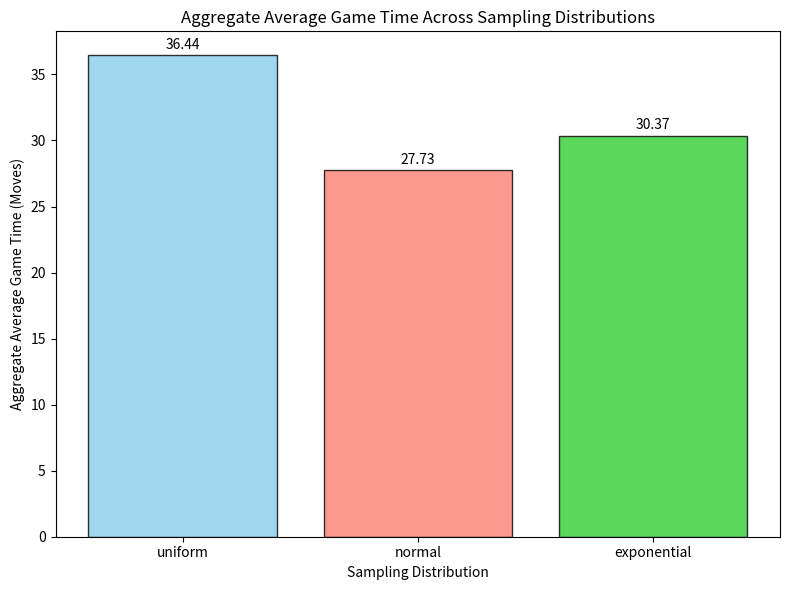

Source code (Python):
import os
import random
import numpy as np
import pandas as pd
import matplotlib.pyplot as plt
import seaborn as sns

BOARD_SIZE = 100

# Helper function for length sampling with fixed max_length
def sample_length_with_fixed_max(start_pos, max_length, distribution, is_snake=True):
    """
    Samples the length of a snake or ladder using a distribution,
    ensuring that the resulting position is valid.
    """
    while True:
        if distribution == "uniform":
            length = random.randint(1, max_length)
        elif distribution == "normal":
            mean = max_length / 2
            std_dev = max_length / 6
            length = int(round(np.random.normal(mean, std_dev)))
        elif distribution == "exponential":
            scale = max_length / 3
            length = int(round(np.random.exponential(scale)))
        else:
            raise ValueError("Invalid distribution type")

        # Ensure length is within valid bounds
        if length < 1 or length > max_length:
            continue

        end_pos = start_pos - length if is_snake else start_pos + length

        # Check if the end position is valid
        if 1 <= end_pos <= BOARD_SIZE:
            return length

# Generate a board using sampling
def generate_board_with_sampling(num_snakes, num_ladders, max_length, distribution):
    """
    Generates a board using the sampling functions, ensuring no overlaps
    and valid lengths for snakes and ladders.
    """
    snakes_and_ladders = {}

    while len(snakes_and_ladders) < (num_snakes + num_ladders):
        is_snake = len(snakes_and_ladders) < num_snakes
        start_pos = random.randint(2, BOARD_SIZE - 1)  # Exclude start and end tiles

        # Sample length
        length = sample_length_with_fixed_max(start_pos, max_length, distribution, is_snake)
        end_pos = start_pos - length if is_snake else start_pos + length

        # Check for overlap
        if start_pos in snakes_and_ladders or end_pos in snakes_and_ladders.values():
            continue

        # Add to board
        snakes_and_ladders[start_pos] = end_pos

    return snakes_and_ladders

# Simulate a single game
def play_game(snakes_and_ladders):
    position = 0
    moves = 0
    while position < BOARD_SIZE:
        dice_roll = random.randint(1, 6)
        position += dice_roll
        moves += 1
        if position in snakes_and_ladders:
            position = snakes_and_ladders[position]
        if position > BOARD_SIZE:
            position = BOARD_SIZE
    return moves

# Run simulations for a board
def simulate_games(snakes_and_ladders, num_simulations):
    game_times = [play_game(snakes_and_ladders) for _ in range(num_simulations)]
    return game_times

# Plot full distribution of game times for a fixed layout
def plot_full_distribution(snakes_and_ladders, game_times, distribution_type):
    """
    Plots the full distribution of game times for a fixed board layout.
    """
    plt.figure(figsize=(10, 6))
    sns.histplot(game_times, bins=30, kde=True, color="blue", edgecolor="black")
    plt.title(f"Game Time Distribution for Fixed Layout ({distribution_type.capitalize()})")
    plt.xlabel("Game Time (Moves)")
    plt.ylabel("Frequency")
    plt.tight_layout()
    plt.savefig(f"full_distribution_{distribution_type}.png")
    plt.close()

# Log final results into a summary CSV
def log_final_results(all_results, num_boards, num_snakes, num_ladders, distributions):
    """
    Logs the final results into a CSV file summarising key metrics.
    """
    final_results = []

    for distribution, game_times_all_boards in all_results.items():
        for board_index in range(num_boards):
            # Calculate average game time
            avg_game_time = np.mean(game_times_all_boards[board_index])
            final_results.append({
                "Distribution": distribution.capitalize(),
                "Board Number": board_index + 1,
                "Average Game Time": avg_game_time
            })

    # Convert to DataFrame and save
    results_df = pd.DataFrame(final_results)
    results_df.to_csv("final_results.csv", index=False)

# Log board-specific details into individual CSV files
def log_board_details(all_results, num_boards, num_snakes, num_ladders, distributions):
    """
    Logs detailed snake/ladder configurations for each board into CSV files.
    """
    for distribution in distributions:
        board_details = []

        for board_index in range(num_boards):
            # Generate the board to calculate metrics
            snakes_and_ladders = generate_board_with_sampling(num_snakes, num_ladders, max_length, distribution)

            # Record snake/ladder positions
            board_data = {
                "Board Number": board_index + 1,
                "Snakes": "; ".join([f"{start}->{end}" for start, end in snakes_and_ladders.items() if start > end]),
                "Ladders": "; ".join([f"{start}->{end}" for start, end in snakes_and_ladders.items() if start < end])
            }
            board_details.append(board_data)

        # Save board details to a CSV
        details_df = pd.DataFrame(board_details)
        details_df.to_csv(f"{distribution}_board_details.csv", index=False)

# Plotting functions
def plot_board_averages(all_results):
    """
    Plots the average game time for each board (X-axis: Board Numbers, Y-axis: Average Game Time)
    for each sampling distribution.
    """
    for distribution, game_times_all_boards in all_results.items():
        # Calculate the average game time for each board
        board_averages = [np.mean(game_times) for game_times in game_times_all_boards]
        board_numbers = [f"Board {i + 1}" for i in range(len(board_averages))]

        # Plot the board averages
        plt.figure(figsize=(10, 6))
        plt.bar(board_numbers, board_averages, color="skyblue", edgecolor="black", alpha=0.8)
        
        # Annotate the bars with the average values
        for i, avg in enumerate(board_averages):
            plt.text(i, avg + 0.5, f"{avg:.2f}", ha="center", fontsize=9)

        # Finalise the plot
        plt.title(f"Average Game Time for Each Board ({distribution})")
        plt.xlabel("Board Number")
        plt.ylabel("Average Game Time (Moves)")
        plt.xticks(rotation=45)
        plt.tight_layout()
        plt.savefig(f"board_averages_{distribution}.png")
        plt.close()

def plot_comparative_aggregate_averages(all_results):
    """
    Plots the aggregate average game time for each sampling distribution.
    X-axis: Sampling Distributions
    Y-axis: Aggregate Average Game Time
    """
    # Calculate the overall average game time for each distribution
    aggregate_averages = {
        distribution: np.mean([np.mean(game_times) for game_times in game_times_all_boards])
        for distribution, game_times_all_boards in all_results.items()
    }

    # Create the bar plot
    plt.figure(figsize=(8, 6))
    plt.bar(
        aggregate_averages.keys(),
        aggregate_averages.values(),
        color=["skyblue", "salmon", "limegreen"],
        edgecolor="black",
        alpha=0.8
    )

    # Annotate the bars with average values
    for i, avg in enumerate(aggregate_averages.values()):
        plt.text(i, avg + 0.5, f"{avg:.2f}", ha="center", fontsize=10)

    # Finalise the plot
    plt.title("Aggregate Average Game Time Across Sampling Distributions")
    plt.xlabel("Sampling Distribution")
    plt.ylabel("Aggregate Average Game Time (Moves)")
    plt.tight_layout()
    plt.savefig("comparative_aggregate_average_game_times.png")

# Main program logic
if __name__ == "__main__":
    num_boards = 10
    num_simulations = 1000
    num_snakes = 10
    num_ladders = 10
    max_length = 40  # Fixed max_length
    distributions = ["uniform", "normal", "exponential"]

    # Store results for all boards
    all_results = {}

    for distribution in distributions:
        game_times_all_boards = []
        
        # Generate and simulate for each board
        for board_index in range(num_boards):
            snakes_and_ladders = generate_board_with_sampling(num_snakes, num_ladders, max_length, distribution)
            game_times = simulate_games(snakes_and_ladders, num_simulations)
            game_times_all_boards.append(game_times)

            # Plot full distribution for the first board layout
            if board_index == 0:
                plot_full_distribution(snakes_and_ladders, game_times, distribution)
        
        # Store results for all boards of this distribution
        all_results[distribution] = game_times_all_boards

    # Log results
    log_final_results(all_results, num_boards, num_snakes, num_ladders, distributions)
    log_board_details(all_results, num_boards, num_snakes, num_ladders, distributions)

    # Additional plots and analyses can be called here
    plot_board_averages(all_results)
    plot_comparative_aggregate_averages(all_results)